5-way image classification set "datav2" from GitHub (imlawcs/smart-trash-bin); label vocabulary: metal, paper, plastic, trash cardboard, trash.

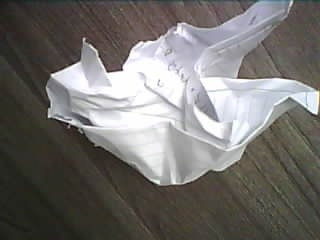
Label: paper

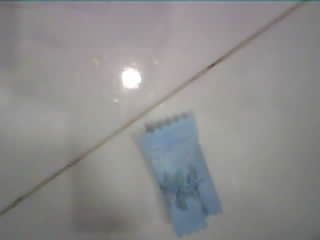
Label: trash

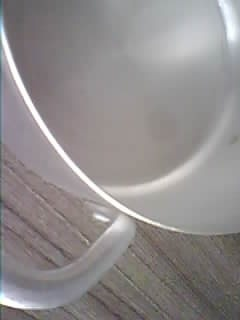
Label: metal

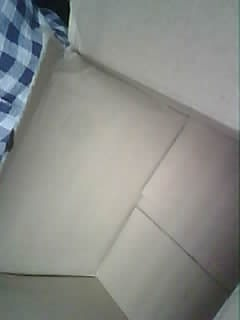
Label: trash cardboard

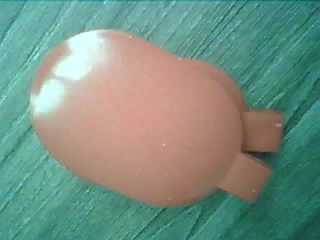
Label: plastic

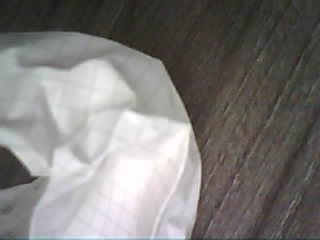
Label: paper
